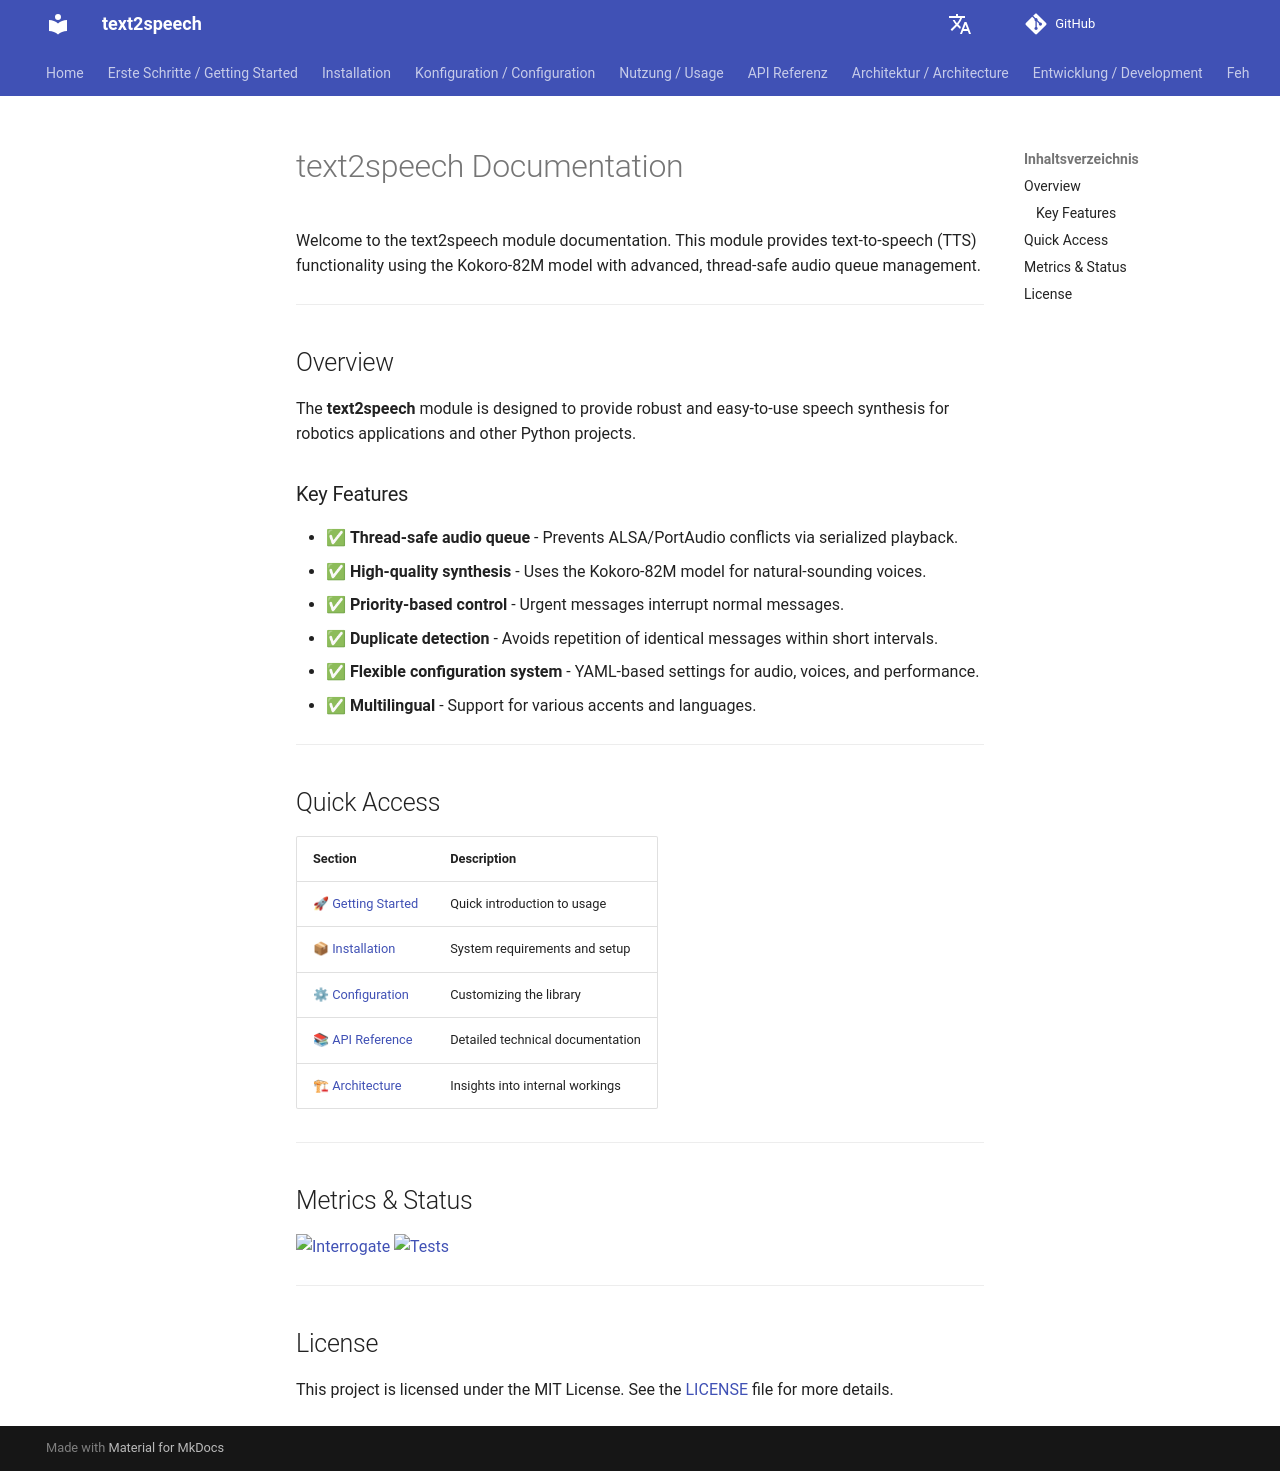

repository: dgaida/text2speech · page: 0.2.1/en/index.html · generator: mkdocs

# text2speech Documentation

Welcome to the text2speech module documentation. This module provides text-to-speech (TTS) functionality using the Kokoro-82M model with advanced, thread-safe audio queue management.

---

## Overview

The **text2speech** module is designed to provide robust and easy-to-use speech synthesis for robotics applications and other Python projects.

### Key Features

- ✅ **Thread-safe audio queue** - Prevents ALSA/PortAudio conflicts via serialized playback.  
- ✅ **High-quality synthesis** - Uses the Kokoro-82M model for natural-sounding voices.  
- ✅ **Priority-based control** - Urgent messages interrupt normal messages.  
- ✅ **Duplicate detection** - Avoids repetition of identical messages within short intervals.  
- ✅ **Flexible configuration system** - YAML-based settings for audio, voices, and performance.  
- ✅ **Multilingual** - Support for various accents and languages.  

---

## Quick Access

| Section | Description |
|---------|-------------|
| [🚀 Getting Started](getting-started.md) | Quick introduction to usage |
| [📦 Installation](installation.md) | System requirements and setup |
| [⚙ Configuration](configuration.md) | Customizing the library |
| [📚 API Reference](api/core.md) | Detailed technical documentation |
| [🏗 Architecture](architecture/index.md) | Insights into internal workings |

---

## Metrics & Status

[![Interrogate](assets/interrogate.svg)](metrics.md)
[![Tests](https://github.com/dgaida/text2speech/actions/workflows/tests.yml/badge.svg)](https://github.com/dgaida/text2speech/actions/workflows/tests.yml)

---

## License

This project is licensed under the MIT License. See the [LICENSE](https://github.com/dgaida/text2speech/blob/master/LICENSE) file for more details.
